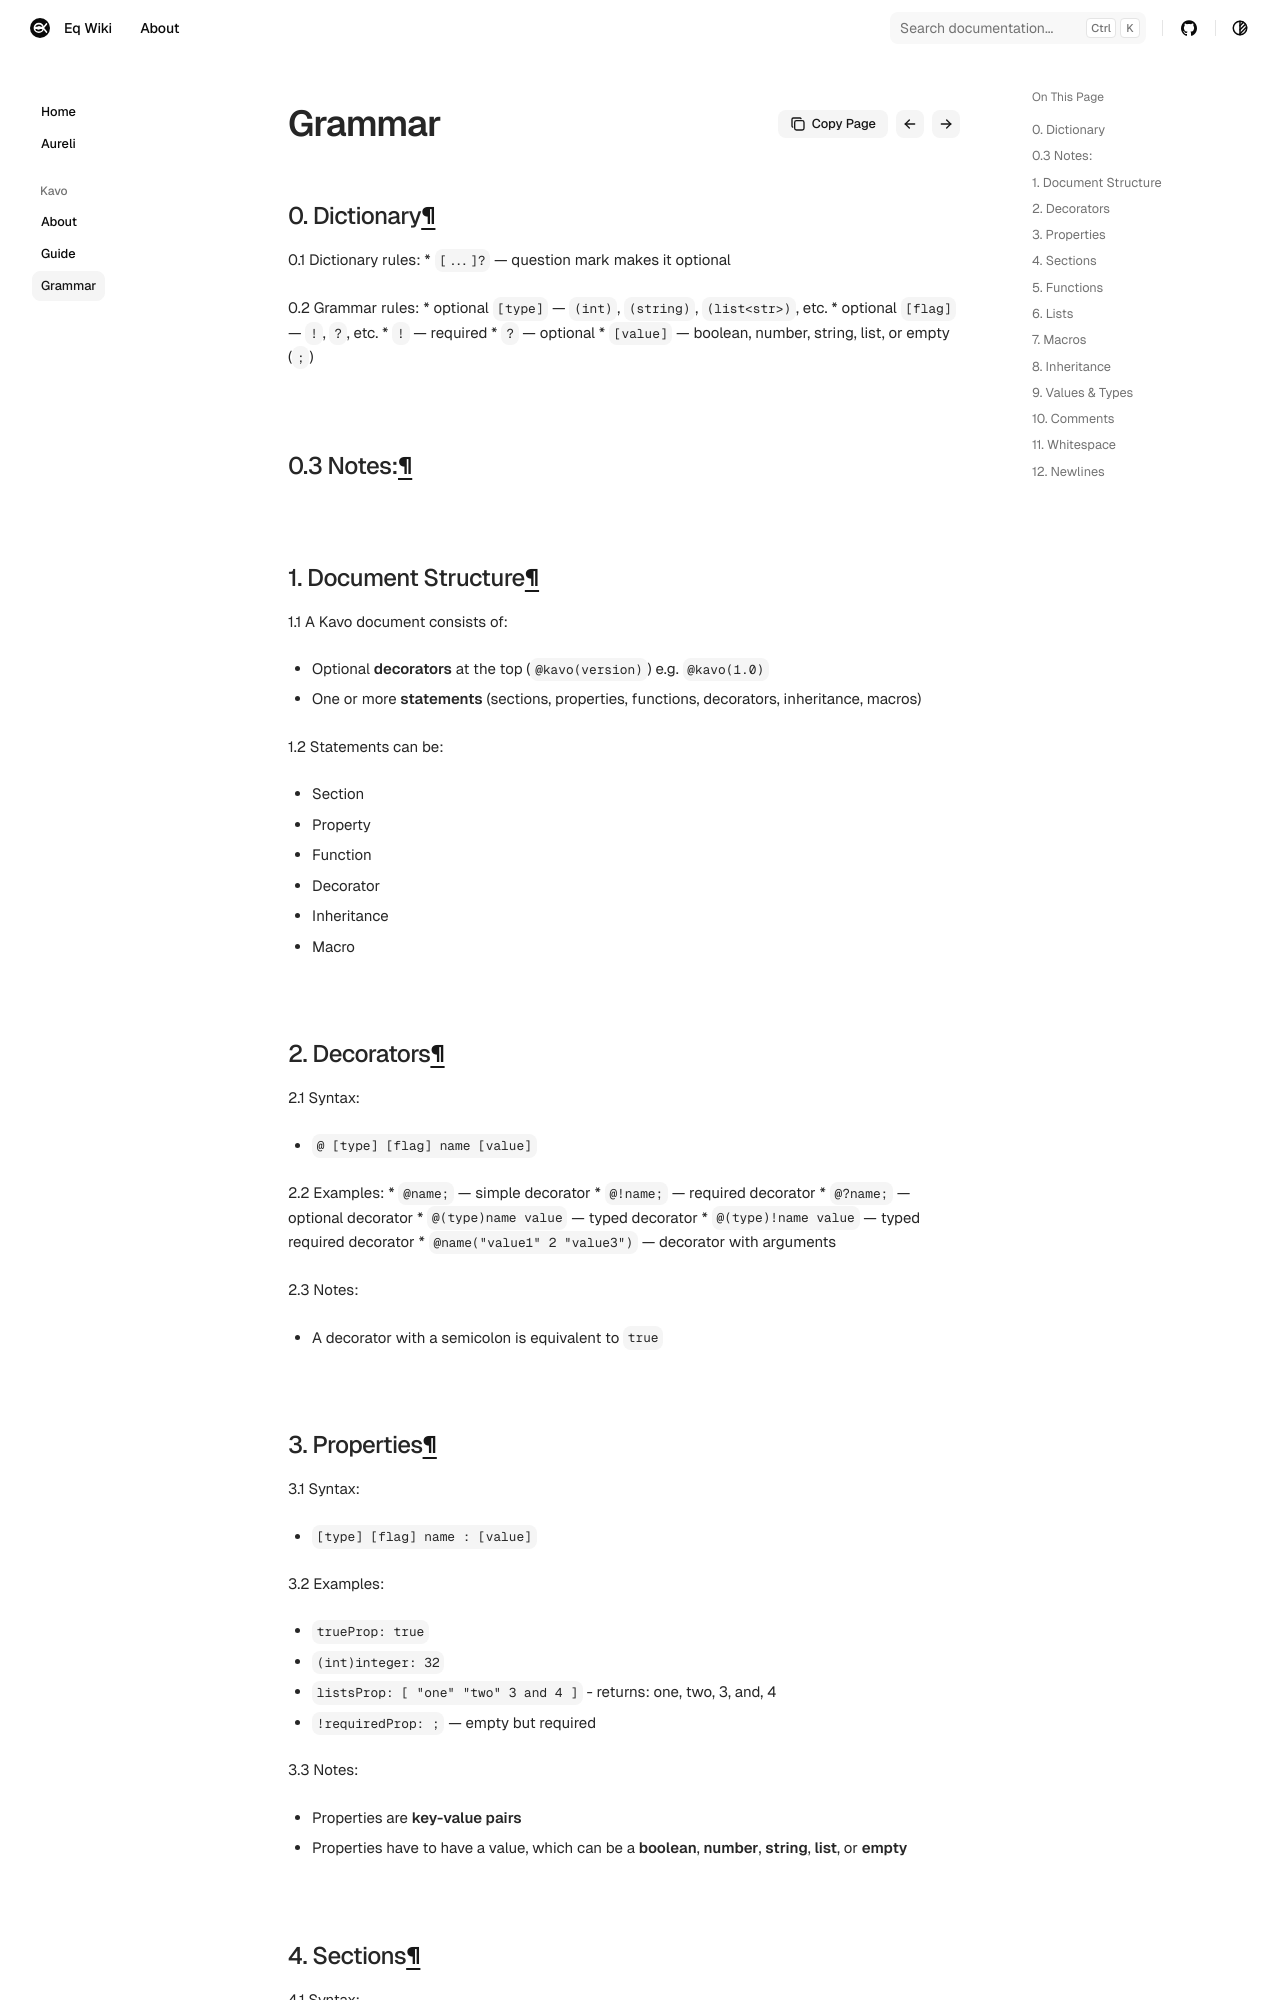

repository: eq-wiki/eq-wiki.github.io · page: 00_kavo/grammar/index.html · generator: mkdocs

order: 3
title: Grammar

## 0. Dictionary

0.1 Dictionary rules:
* `[...]?` — question mark makes it optional

0.2 Grammar rules:
* optional `[type]` — `(int)`, `(string)`, `(list<str>)`, etc.
* optional `[flag]` — `!`, `?`, etc.
    * `!` — required
    * `?` — optional
* `[value]` — boolean, number, string, list, or empty (`;`)

## 0.3 Notes:

## 1. Document Structure

1.1 A Kavo document consists of:

* Optional **decorators** at the top (`@kavo(version)`) e.g. `@kavo(1.0)`
* One or more **statements** (sections, properties, functions, decorators, inheritance, macros)

1.2 Statements can be:

* Section
* Property
* Function
* Decorator
* Inheritance
* Macro

## 2. Decorators

2.1 Syntax:

* `@ [type] [flag] name [value]`

2.2 Examples:
* `@name;` — simple decorator
* `@!name;` — required decorator
* `@?name;` — optional decorator
* `@(type)name value` — typed decorator
* `@(type)!name value` — typed required decorator
* `@name("value1" 2 "value3")` — decorator with arguments

2.3 Notes:

* A decorator with a semicolon is equivalent to `true`


## 3. Properties

3.1 Syntax:

* `[type] [flag] name : [value]`

3.2 Examples:

* `trueProp: true`
* `(int)integer: 32`
* `listsProp: [ "one" "two" 3 and 4 ]` - returns: one, two, 3, and, 4
* `!requiredProp: ;` — empty but required

3.3 Notes:

* Properties are **key-value pairs**
* Properties have to have a value, which can be a **boolean**, **number**, **string**, **list**, or **empty**
